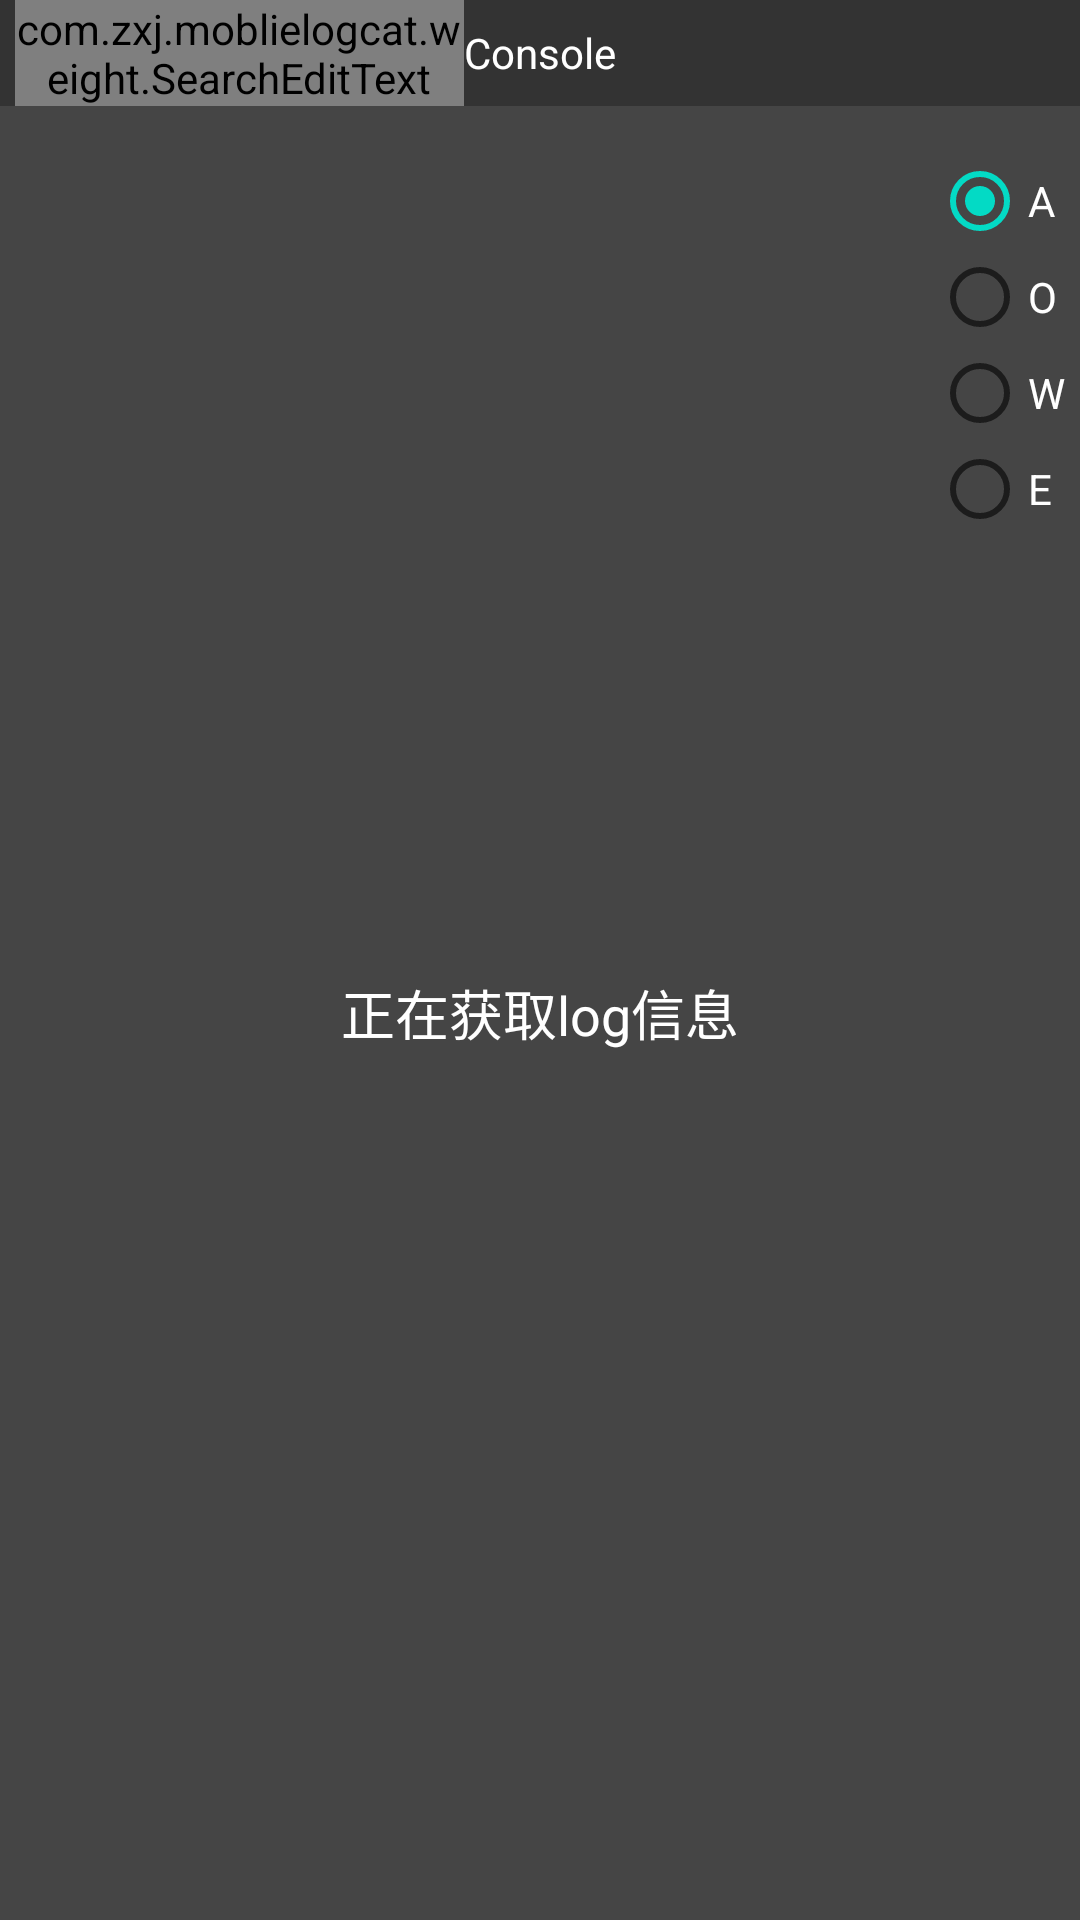

Layout XML and referenced resources for this Android screen:
<!-- AndroidManifest.xml: application theme AppTheme -->
<!-- res/layout/logcat_dialog.xml -->
<?xml version="1.0" encoding="utf-8"?>
<RelativeLayout xmlns:android="http://schemas.android.com/apk/res/android"
    android:layout_width="300dp"
    android:layout_height="500dp"
    android:background="#454545">

    <TextView
        android:id="@+id/tv_consol"
        android:layout_width="match_parent"
        android:layout_height="match_parent"
        android:layout_below="@+id/ll_title"
        android:background="@android:color/transparent"
        android:fadeScrollbars="false"
        android:focusable="true"
        android:focusableInTouchMode="true"
        android:padding="5dp"
        android:scrollbars="vertical"
        android:textColor="@android:color/white"
        android:textSize="10sp"
        android:visibility="gone" />

    <TextView
        android:id="@+id/tv_status"
        android:layout_width="match_parent"
        android:layout_height="match_parent"
        android:layout_below="@+id/ll_title"
        android:background="@android:color/transparent"
        android:fadeScrollbars="false"
        android:focusable="true"
        android:focusableInTouchMode="true"
        android:gravity="center"
        android:padding="5dp"
        android:scrollbars="vertical"
        android:text="正在获取log信息"
        android:textColor="@android:color/white"
        android:textSize="18sp"
        android:visibility="visible" />

    <RelativeLayout
        android:id="@+id/ll_title"
        android:layout_width="match_parent"
        android:layout_height="wrap_content"
        android:layout_alignEnd="@+id/rg_grade"
        android:layout_alignRight="@+id/rg_grade"
        android:layout_alignParentTop="true"
        android:background="#711b1b1b"
        android:gravity="center_vertical">

        <com.zxj.moblielogcat.weight.SearchEditText
            android:id="@+id/et_content"
            android:layout_width="wrap_content"
            android:layout_height="wrap_content"
            android:layout_alignParentLeft="true"
            android:layout_centerVertical="true"
            android:layout_marginLeft="5dp"
            android:layout_toLeftOf="@+id/tv_title" />

        <TextView
            android:id="@+id/tv_title"
            android:layout_width="wrap_content"
            android:layout_height="wrap_content"
            android:layout_centerInParent="true"
            android:gravity="center"
            android:text="Console"
            android:textColor="@android:color/white" />

        <ImageView
            android:id="@+id/iv_close"
            android:layout_width="18dp"
            android:layout_height="18dp"
            android:layout_alignParentRight="true"
            android:layout_margin="4dp"
            android:src="@mipmap/close" />
    </RelativeLayout>


    <ImageView
        android:id="@+id/iv_down"
        android:layout_width="wrap_content"
        android:layout_height="wrap_content"
        android:layout_alignParentRight="true"
        android:layout_alignParentBottom="true"
        android:layout_margin="5dp"
        android:padding="5dp"
        android:src="@mipmap/down" />

    <RadioGroup
        android:id="@+id/rg_grade"
        android:layout_width="wrap_content"
        android:layout_height="wrap_content"
        android:layout_alignParentRight="true"
        android:layout_marginTop="46dp"
        android:padding="5dp">

        <RadioButton
            android:id="@+id/rb_all"
            android:layout_width="wrap_content"
            android:layout_height="wrap_content"
            android:checked="true"
            android:text="A"
            android:textColor="@android:color/white" />

        <RadioButton
            android:id="@+id/rb_system_out"
            android:layout_width="wrap_content"
            android:layout_height="wrap_content"
            android:text="O"
            android:textColor="@android:color/white" />

        <RadioButton
            android:id="@+id/rb_warming"
            android:layout_width="wrap_content"
            android:layout_height="wrap_content"
            android:text="W"
            android:textColor="@android:color/white" />

        <RadioButton
            android:id="@+id/rb_error"
            android:layout_width="wrap_content"
            android:layout_height="wrap_content"
            android:text="E"
            android:textColor="@android:color/white" />
    </RadioGroup>
</RelativeLayout>
<!-- resources referenced by this layout -->
<resources>
  <style name="AppTheme" parent="Theme.AppCompat.Light.DarkActionBar">
          
          <item name="colorPrimary">@color/colorPrimary</item>
          <item name="colorPrimaryDark">@color/colorPrimaryDark</item>
          <item name="colorAccent">@color/colorAccent</item>
      </style>
  <!-- not gathered from this repository: default colours our renderer supplied (Android Studio template values) -->
  <color name="colorPrimary">#FF6200EE</color>
  <color name="colorPrimaryDark">#FF3700B3</color>
  <color name="colorAccent">#FF03DAC5</color>
</resources>
